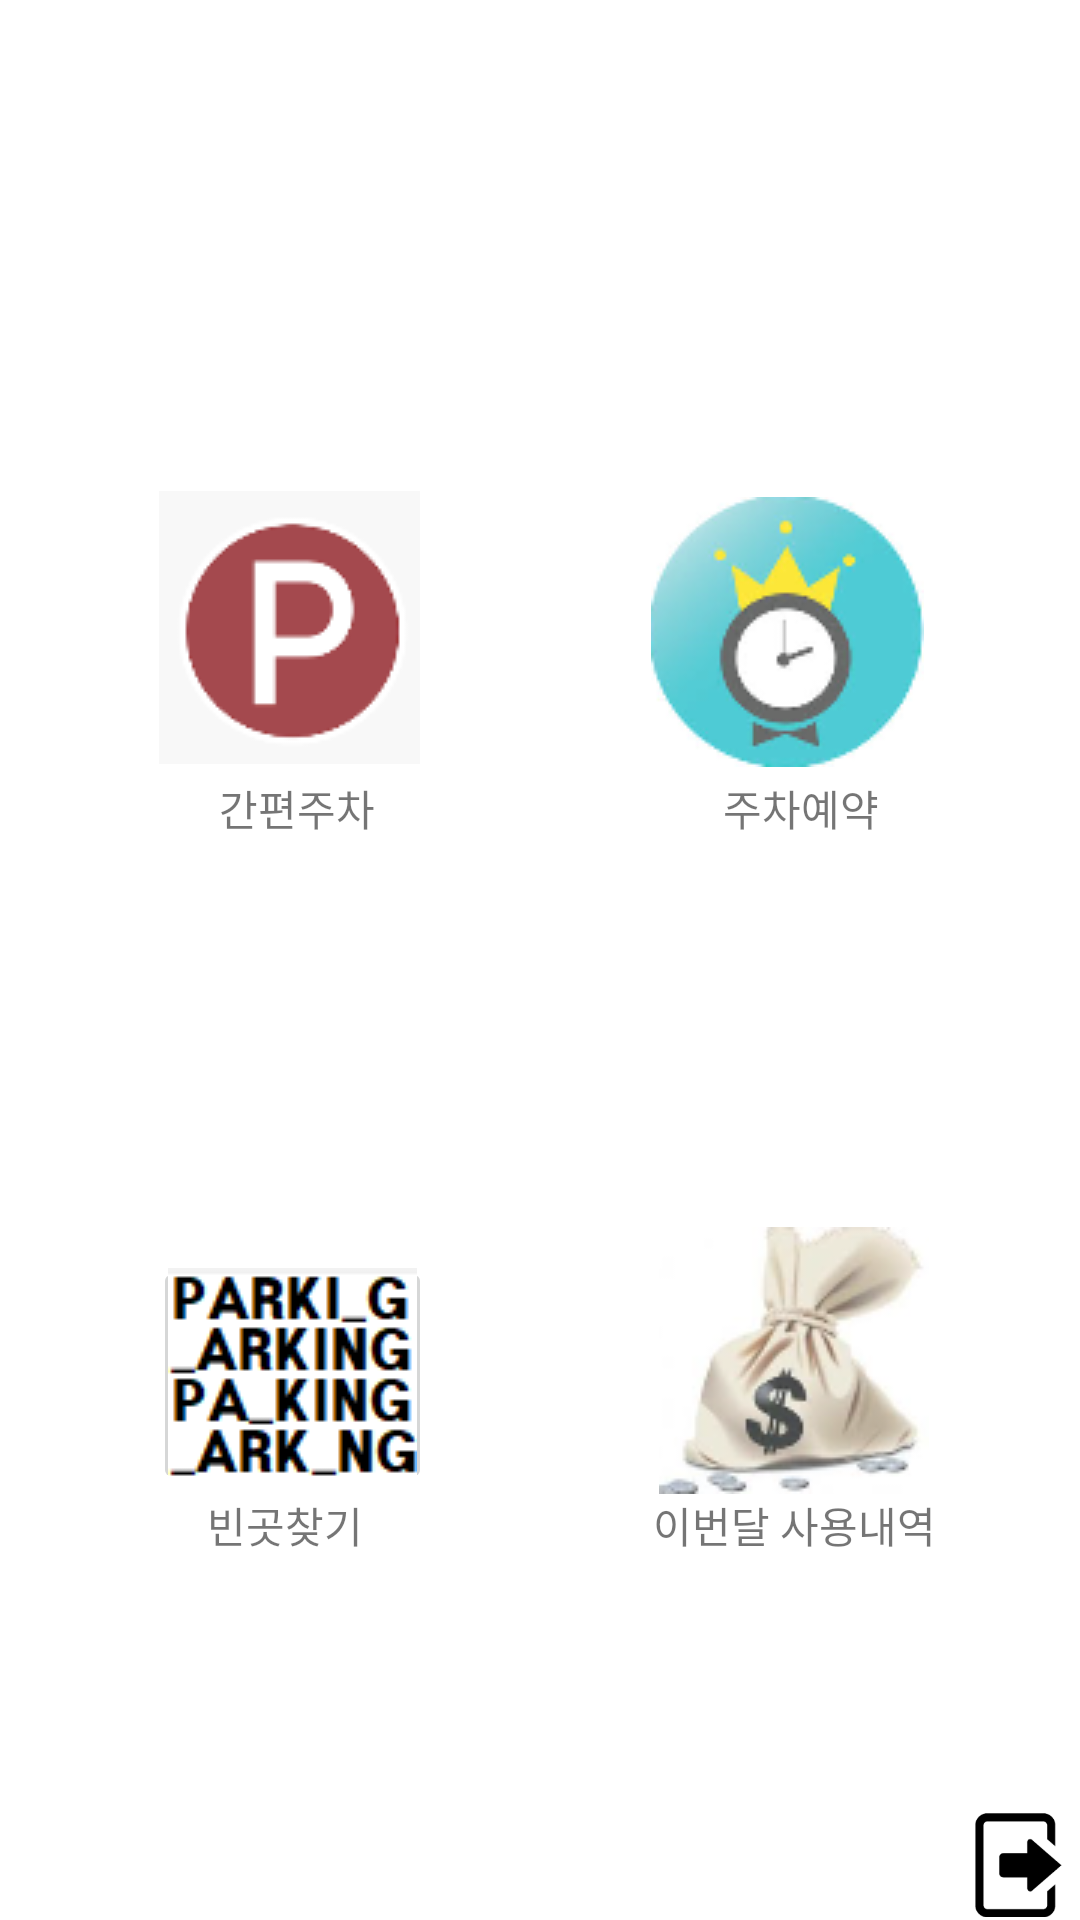

Here is an Android app screen rendered from its layout file. Give the layout XML and the strings, colors and styles it references.
<!-- AndroidManifest.xml: application theme AppTheme -->
<!-- res/layout/activity_main.xml -->
<?xml version="1.0" encoding="utf-8"?>
<android.support.constraint.ConstraintLayout xmlns:android="http://schemas.android.com/apk/res/android"
    xmlns:app="http://schemas.android.com/apk/res-auto"
    xmlns:tools="http://schemas.android.com/tools"
    android:layout_width="match_parent"
    android:layout_height="match_parent"
    android:background="#FFFFFF"
    tools:context=".MainActivity"
    tools:layout_editor_absoluteY="81dp">

    <TextView
        android:id="@+id/tv4"
        android:layout_width="wrap_content"
        android:layout_height="wrap_content"
        android:layout_marginEnd="48dp"
        android:text="이번달 사용내역"
        app:layout_constraintBottom_toBottomOf="@+id/tv3"
        app:layout_constraintEnd_toEndOf="parent"
        app:layout_constraintTop_toBottomOf="@+id/search_empty_btn" />

    <TextView
        android:id="@+id/tv3"
        android:layout_width="wrap_content"
        android:layout_height="wrap_content"
        android:layout_marginStart="18dp"
        android:text="빈곳찾기"
        app:layout_constraintStart_toStartOf="@+id/search_empty_btn"
        app:layout_constraintTop_toBottomOf="@+id/search_empty_btn" />

    <TextView
        android:id="@+id/tv2"
        android:layout_width="wrap_content"
        android:layout_height="wrap_content"
        android:layout_marginEnd="15dp"
        android:text="주차예약"
        app:layout_constraintBottom_toBottomOf="@+id/tv1"
        app:layout_constraintEnd_toEndOf="@+id/reserv_parking_btn"
        app:layout_constraintTop_toTopOf="@+id/tv1" />

    <TextView
        android:id="@+id/tv1"
        android:layout_width="wrap_content"
        android:layout_height="wrap_content"
        android:layout_marginEnd="17dp"
        android:layout_marginTop="4dp"
        android:text="간편주차"
        app:layout_constraintEnd_toEndOf="@+id/simple_parking_btn"
        app:layout_constraintTop_toBottomOf="@+id/simple_parking_btn" />

    <ImageView
        android:id="@+id/logout_iv"
        android:layout_width="29dp"
        android:layout_height="42dp"
        android:layout_marginEnd="6dp"
        android:layout_marginTop="82dp"
        android:clickable="true"
        android:onClick="logout_Click"
        app:layout_constraintEnd_toEndOf="parent"
        app:layout_constraintTop_toBottomOf="@+id/tv4"
        app:srcCompat="@mipmap/logout" />

    <TextView
        android:id="@+id/info_tv"
        android:layout_width="0dp"
        android:layout_height="0dp"
        android:layout_marginEnd="6dp"
        android:layout_marginStart="6dp"
        app:layout_constraintBottom_toBottomOf="parent"
        app:layout_constraintEnd_toEndOf="parent"
        app:layout_constraintStart_toStartOf="parent"
        app:layout_constraintTop_toTopOf="parent" />

    <ImageButton
        android:id="@+id/simple_parking_btn"
        android:layout_width="91dp"
        android:layout_height="92dp"
        android:layout_marginBottom="101dp"
        android:layout_marginStart="45dp"
        android:layout_marginTop="100dp"
        android:onClick="simple_parking_Btn_Click"
        app:layout_constraintBottom_toTopOf="@+id/search_empty_btn"
        app:layout_constraintStart_toStartOf="@+id/info_tv"
        app:layout_constraintTop_toTopOf="@+id/info_tv"
        app:srcCompat="@drawable/parkingbtn" />

    <ImageButton
        android:id="@+id/reserv_parking_btn"
        android:layout_width="91dp"
        android:layout_height="0dp"
        android:layout_marginBottom="1dp"
        android:layout_marginEnd="46dp"
        android:onClick="reserv_parking_btn_Click"
        app:layout_constraintBottom_toTopOf="@+id/tv2"
        app:layout_constraintEnd_toEndOf="@+id/info_tv"
        app:layout_constraintTop_toTopOf="@+id/simple_parking_btn"
        app:srcCompat="@drawable/reservbtn" />

    <ImageButton
        android:id="@+id/search_empty_btn"
        android:layout_width="93dp"
        android:layout_height="79dp"
        android:layout_marginBottom="142dp"
        android:layout_marginStart="51dp"
        android:onClick="search_empty_btn_Click"
        app:layout_constraintBottom_toBottomOf="parent"
        app:layout_constraintStart_toStartOf="parent"
        app:srcCompat="@drawable/searchemptybtn" />

    <ImageButton
        android:id="@+id/details_of_usage_btn"
        android:layout_width="0dp"
        android:layout_height="89dp"
        android:layout_marginEnd="1dp"
        android:layout_marginStart="1dp"
        android:onClick="usage_details_btn_Click"
        app:layout_constraintBottom_toTopOf="@+id/tv4"
        app:layout_constraintEnd_toEndOf="@+id/tv4"
        app:layout_constraintStart_toStartOf="@+id/reserv_parking_btn"
        app:srcCompat="@drawable/usagebtn" />

</android.support.constraint.ConstraintLayout>
<!-- resources referenced by this layout -->
<resources>
  <!-- drawable parkingbtn: png bitmap (drawable, 2776 bytes) -->
  <!-- drawable reservbtn: png bitmap (drawable, 11892 bytes) -->
  <!-- drawable searchemptybtn: png bitmap (drawable, 1910 bytes) -->
  <!-- drawable usagebtn: png bitmap (drawable, 14701 bytes) -->
  <!-- mipmap logout: png bitmap (mipmap-hdpi, 3331 bytes) -->
  <style name="AppTheme" parent="Theme.AppCompat.Light.DarkActionBar">
          
          <item name="colorPrimary">@color/colorPrimary</item>
          <item name="colorPrimaryDark">@color/colorPrimaryDark</item>
          <item name="colorAccent">@color/colorAccent</item>
      </style>
  <!-- not gathered from this repository: default colours our renderer supplied (Android Studio template values) -->
  <color name="colorPrimary">#FF6200EE</color>
  <color name="colorPrimaryDark">#FF3700B3</color>
  <color name="colorAccent">#FF03DAC5</color>
</resources>
